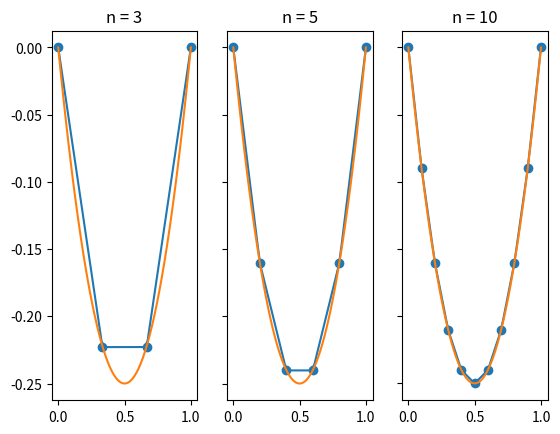
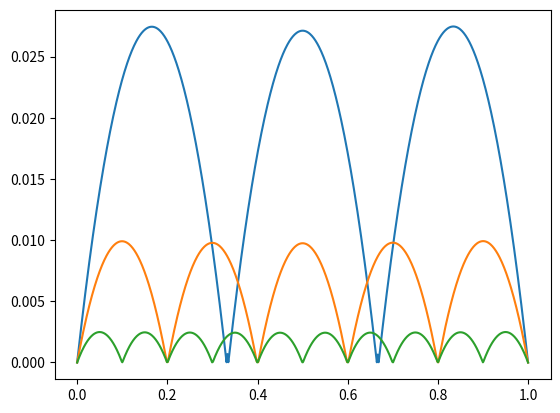

Source code (Python) for these figures, in order:
import numpy as np
import matplotlib.pyplot as plt
import math
import scipy.integrate as integrate

def simpsonIntg(f, x0, x1):
    """Do numeric intergral via Simpson's formula"""
    return (x1 - x0) * ((1.0/6) * f(x0) + (4.0/6) * f((x0 + x1) / 2) + (1.0/6) * f(x1))

def linearIntg(f, x0, x1):
    return (x1 - x0) * (0.5 * f(x0) + 0.5 * f(x1))

# Two point gauss integration
def gaussIntg(f, x0, x1):
    c1 = (x1 - x0) / 2
    c2 = (x1 + x0) / 2
    c3 = 1 / math.sqrt(3)
    c4 = -c3
    return c1 * f(c2 + c1 * c3) + c1 * f(c2 + c1 * c4)

def preciseIntg(f, x0, x1):
    res = integrate.quad(f, x0, x1)
    #print(f"Integrate from {x0} to {x1} yield {res[0]}, error={res[1]}")
    return res[0]

class PiecewiseQuadraticFEM:
    def __init__(self, intg: 'function'):
        """
        @param intg: Numerical integrater to use
        """
        self.numIntg = intg
        self.U = None

    def build_knots(self, n: int):
        """Build uniform knots in generation, total n+1 knots"""
        self.X = np.linspace(0, 1, num=n+1)
        self.n = n
        return self.X

    def psiDeriv(self, i):
        return lambda x, i=i: (-4.0 / ((self.X[i+1] - self.X[i]) ** 2)) * (2 * x - (self.X[i] + self.X[i+1])) if self.X[i] <= x <= self.X[i+1] else 0

    def phiDeriv(self, i):
        def compute(x, i):
            if self.X[i-1] <= x <= self.X[i]:
                h_i = self.X[i] - self.X[i-1]
                return (1.0 / (h_i ** 2)) * (4 * x - (3 * self.X[i-1] + self.X[i]))
            elif self.X[i] <= x <= self.X[i+1]:
                h_iP1 = self.X[i+1] - self.X[i]
                return (1.0 / (h_iP1 ** 2)) * (4 * x - (3 * self.X[i+1] + self.X[i]))
            else:
                return 0
        
        return lambda x, i=i: compute(x, i)

    def psi(self, i):
        return lambda x, i=i: (-4.0 / ((self.X[i+1] - self.X[i]) ** 2)) * (x-self.X[i]) * (x-self.X[i+1]) if self.X[i] <= x <= self.X[i+1] else 0

    def phi(self, i):
        def compute(x, i):
            if self.X[i-1] <= x <= self.X[i]:
                h_i = self.X[i] - self.X[i-1]
                return (2*x-self.X[i]-self.X[i-1])*(x-self.X[i-1])/(h_i ** 2)
            elif self.X[i] <= x <= self.X[i+1]:
                h_iP1 = self.X[i+1] - self.X[i]
                return (2*x-self.X[i]-self.X[i+1])*(x-self.X[i+1])/(h_iP1 ** 2)
            else:
                return 0
        
        return lambda x, i=i: compute(x, i)

    def phiphiDerivIntg(self, i, j, d):
        """Calculate \int_0^1 d(x) \phi'_i(x) \phi'_j(x) dx
        Here we use i = 1, ..., n
        """
        assert(i <= j)
        if j - i >= 2:
            return 0
        elif j - i == 1:
            # h_{j} = x_{j} - x_{j-1}
            h_j = self.X[j] - self.X[j-1]
            return self.numIntg(
                lambda x: d(x) * (1.0 / (h_j ** 2)) * (4 * x - (3 * self.X[i+1] + self.X[i])) * (1.0 / (h_j ** 2)) * (4 * x - (3 * self.X[j-1] + self.X[j])),
                self.X[i],
                self.X[i+1]
            )
        else:
            assert(i == j)
            h_j = self.X[j] - self.X[j-1]
            h_jP1 = self.X[j+1] - self.X[j]
            return self.numIntg(
                lambda x: d(x) * (1.0 / (h_j ** 2)) * (4 * x - (3 * self.X[j-1] + self.X[j])) * (1.0 / (h_j ** 2)) * (4 * x - (3 * self.X[j-1] + self.X[j])),
                self.X[j-1],
                self.X[j]
            ) + self.numIntg(
                lambda x: d(x) * (1.0 / (h_jP1 ** 2)) * (4 * x - (3 * self.X[j+1] + self.X[j])) * (1.0 / (h_jP1 ** 2)) * (4 * x - (3 * self.X[j+1] + self.X[j])),
                self.X[j],
                self.X[j+1]
            )

    def phipsiDerivIntg(self, i, j, d):
        """Calculate \int_0^1 d(x) \phi'_i(x) \psi'_j+1/2(x) dx
        Here we use i = 1, ..., n
        """
        assert(i <= j)
        if j - i >= 1:
            return 0
        else:
            assert(j == i)
            # right branch of phi'_i and psi'_j
            h_iP1 = self.X[i+1] - self.X[i]
            h_jP1 = self.X[j+1] - self.X[j]
            return self.numIntg(
                lambda x: d(x) * (1.0 / (h_iP1 ** 2)) * (4 * x - (3 * self.X[i+1] + self.X[i])) * (-4.0 / (h_jP1 ** 2)) * (2 * x - (self.X[j] + self.X[j+1])),
                self.X[i],
                self.X[i+1]
            )

    def psiphiDerivIntg(self, i, j, d):
        """Calculate \int_0^1 d(x) \psi'_i+1/2(x) \phi'_j(x) dx
        Here we use i = 1, ..., n
        """
        assert(i <= j)
        if j - i >= 2:
            return 0
        elif j - i == 1:
            # whole branch of psi and left branch of phi
            h_iP1 = self.X[i+1] - self.X[i]
            h_j = self.X[j] - self.X[j-1]
            return self.numIntg(
                lambda x: d(x) * (-4.0 / (h_iP1 ** 2)) * (2 * x - (self.X[i] + self.X[i+1])) * (1.0 / (h_j ** 2)) * (4 * x - (3 * self.X[j-1] + self.X[j])),
                self.X[i],
                self.X[i+1]
            )
        else:
            assert(False)


    def phiphiIntg(self, i, j, c):
        """
        Calculate \int_0^1 c(x) \phi_i(x) \phi_j(x) dx
        Here we use i = 1, ..., n
        """
        assert(j >= i)
        if j - i >= 2:
            return 0
        elif j - i == 1:
            h_iP1 = self.X[i+1] - self.X[i]
            h_j = self.X[j] - self.X[j-1]
            return self.numIntg(
                lambda x: c(x) * (1.0 / (h_iP1 ** 2)) * ((2*x-self.X[i]-self.X[i+1]) * (x-self.X[i+1])) * (1.0 / (h_j ** 2)) * ((2*x-self.X[j]-self.X[j-1]) * (x-self.X[j-1])),
                self.X[i],
                self.X[i+1]
            )
        else:
            assert(j == i)

        
    def phipsiIntg(self, i, j, c):
        """
        Calculate \int_0^1 c(x) \phi_i(x) \psi_j+1/2(x) dx
        Here we use i = 1, ..., n
        """


    def psiphiIntg(self, i, j, c):
        """
        Calculate \int_0^1 c(x) \psi_i+1/2(x) \phi_j(x) dx
        Here we use i = 1, ..., n
        """
        
    def phiFIntg(self, i, f):
        """
        Calculate \int_0^1 f(x) \phi_i(x) dx
        Here we use i = 1, ..., n-1
        """

    def psiFIntg(self, i, f):
        """
        Calculate \int_0^1 f(x) \psi_i+1/2(x) dx
        Here we use i = 1, ..., n
        """

    def solve(self, f: 'function', c: 'function', d: 'function'):
        """Solve using V_{h1} finite element space
        
        Uses n+1 knots in total, namely 0, ..., n
        and we have n-1 basis functions in total
        """
        X = self.X
        n = self.n

        # Check x
        assert(len(X) == n + 1)

        # Build K
        K = np.ndarray((n-1, n-1), dtype=np.double)
        for i in range(0, n-1):
            for j in range(i, n-1):
                iPhi = (i % 2 != 0)
                jPhi = (j % 2 != 0)
                if iPhi and jPhi:
                    iPhiIdx = (i+1) / 2
                    jPhiIdx = (j+1) / 2
                    K[j, i] = K[i, j] = self.phiphiIntg(iPhiIdx, jPhiIdx, c) + self.phiphiDerivIntg(iPhiIdx, jPhiIdx, d)
                elif iPhi and not jPhi:
                    iPhiIdx = (i+1) / 2
                    jPsiIdx = j / 2
                    K[j, i] = K[i, j] = self.phipsiIntg(iPhiIdx, jPsiIdx, c) + self.phipsiDerivIntg(iPhiIdx, jPsiIdx, d)
                elif jPhi and not iPhi:
                    iPsiIdx = i / 2
                    jPhiIdx = (j+1) / 2
                    K[j, i] = K[i, j] = self.psiphiIntg(iPsiIdx, jPhiIdx, c) + self.psiphiDerivIntg(iPsiIdx, jPhiIdx, d)
                else:
                    assert((not iPhi) and (not jPhi))
                    iPsiIdx = i / 2
                    jPsiIdx = j / 2
                    K[j, i] = K[i, j] = self.psipsiIntg(iPsiIdx, jPsiIdx, c) + self.psipsiDerivIntg(iPsiIdx, jPsiIdx, d)
                
                # clear everything to avoid mistake
                iPhiIdx = jPhiIdx = iPsiIdx = jPsiIdx = None
        
        np.set_printoptions(precision=3, linewidth=150)
        print(K)

        # Build F
        F = np.zeros((n-1, ), dtype=np.double)
        for i in range(0, n-1):
            F[i] = self.phiFIntg(i, f)
        
        print(F)

        # np.linalg.solve() uses _gesv LAPACK routines
        # which uses LU factorization indeed
        self.U = np.linalg.solve(K, F)

        # Check result
        chk = K @ self.U
        assert(np.allclose(chk, F))

        return self.U

class PiecewiseLinearFEM:
    def __init__(self, intg: 'function'):
        """
        @param intg: Numerical integrater to use
        """
        self.numIntg = intg
        self.U = None

    def build_knots(self, n: int):
        """Build uniform knots in generation, total n+1 knots"""
        self.X = np.linspace(0, 1, num=n+1)
        self.n = n
        return self.X

    def phiDerivIntg(self, i, j, d):
        """Calculate \int_0^1 d(x) \phi'_i(x) \phi'_j(x) dx
        Here we use i = 0, ..., n-2, as opposed to what we use in the document (starting from 1)
        """
        assert(i <= j)
        if j - i >= 2:
            return 0
        elif j - i == 1:
            return self.numIntg(
                lambda x: d(x) * (1.0 / (self.X[i+1] - self.X[i+2])) * (1.0 / (self.X[j+1] - self.X[j])),
                self.X[i+1],
                self.X[j+1]
            )
        else:
            assert(j == i)
            return self.numIntg(
                lambda x: d(x) * (1.0 / (self.X[i+1] - self.X[i])) * (1.0 / (self.X[i+1] - self.X[i])),
                self.X[i],
                self.X[i+1]
            ) + self.numIntg(
                lambda x: d(x) * (1.0 / (self.X[i+1] - self.X[i+2])) * (1.0 / (self.X[i+1] - self.X[i+2])),
                self.X[i+1],
                self.X[i+2]
            )
        

    def phiIntg(self, i, j, c):
        """
        Calculate \int_0^1 c(x) \phi_i(x) \phi_j(x) dx
        Here we use i = 0, ..., n-2, as opposed to what we use in the document (starting from 1)
        """
        assert(i <= j)
        if j - i >= 2:
            return 0
        elif j - i == 1:
            return self.numIntg(
                lambda x: c(x) * ((self.X[i+2] - x) / (self.X[i+2] - self.X[i+1])) * ((x - self.X[j]) / (self.X[j+1] - self.X[j])),
                self.X[i+1],
                self.X[j+1]
            )
        else:
            assert(j == i)
            return self.numIntg(
                lambda x: c(x) * ((x - self.X[i]) / (self.X[i+1] - self.X[i])) * ((x - self.X[i]) / (self.X[i+1] - self.X[i])),
                self.X[i],
                self.X[i+1]
            ) + self.numIntg(
                lambda x: c(x) * ((self.X[i+2] - x) / (self.X[i+2] - self.X[i+1])) * ((self.X[i+2] - x) / (self.X[i+2] - self.X[i+1])),
                self.X[i+1],
                self.X[i+2]
            )

    def phiFIntg(self, i, f):
        """
        Calculate \int_0^1 f(x) \phi_i(x) dx
        Here we use i = 0, ..., n-2, as opposed to what we use in the document (starting from 1)
        """
        return self.numIntg(
            lambda x: f(x) * (x - self.X[i]) / (self.X[i+1] - self.X[i]),
            self.X[i],
            self.X[i+1]
        ) + self.numIntg(
            lambda x: f(x) * (self.X[i+2] - x) / (self.X[i+2] - self.X[i+1]),
            self.X[i+1],
            self.X[i+2]
        )

    def solve(self, f: 'function', c: 'function', d: 'function'):
        """Solve using V_{h1} finite element space
        
        Uses n+1 knots in total, namely 0, ..., n
        and we have n-1 basis functions in total
        """
        X = self.X
        n = self.n

        # Check x
        assert(len(X) == n + 1)

        # Build K
        K = np.ndarray((n-1, n-1), dtype=np.double)
        for i in range(0, n-1):
            for j in range(i, n-1):
                K[j, i] = K[i, j] = self.phiIntg(i, j, c) + self.phiDerivIntg(i, j, d)
        
        np.set_printoptions(precision=3, linewidth=150)
        print(K)

        # Build F
        F = np.zeros((n-1, ), dtype=np.double)
        for i in range(0, n-1):
            F[i] = self.phiFIntg(i, f)
        
        print(F)

        # np.linalg.solve() uses _gesv LAPACK routines
        # which uses LU factorization indeed
        self.U = np.linalg.solve(K, F)

        # Check result
        chk = K @ self.U
        assert(np.allclose(chk, F))

        return self.U
    
    def genSample(self, n):
        T = np.linspace(0, 1, n)
        res = np.zeros((n,), dtype=np.double)
        h = self.X[1] - self.X[0]
        for i in range(0, n):
            t = T[i]
            gridCoord = t / h
            leftEndpoint = math.floor(gridCoord)
            rightEndpoint = math.ceil(gridCoord)

            if leftEndpoint > 0 and leftEndpoint < self.n:
                # right arm of left nodal basis
                res[i] += self.U[leftEndpoint - 1] * ((self.X[leftEndpoint + 1] - t) / h)

            if rightEndpoint > 0 and rightEndpoint < self.n and leftEndpoint != rightEndpoint:
                # left arm of right nodal basis
                res[i] += self.U[rightEndpoint - 1] * ((t - self.X[rightEndpoint - 1]) / h)
        
        return (T, res)

    def plot(self, n, ax):
        T = self.X
        res = np.zeros((self.n+1,), dtype=np.double)
        for i in range(0, self.n + 1):
            if i == 0 or i == self.n:
                res[i] = 0
            else:
                res[i] = self.U[i - 1]

        ax.scatter(T, res)

        # only works for uniform spacing
        T, res = self.genSample(n)
        ax.plot(T, res)

def plot_ref(ax, ref_func):

    x = np.linspace(0, 1, 100)
    ref = [val for val in map(ref_func, x)]

    ax.plot(x, ref)

def evaluate():
    f = lambda x: x*(x-1)*(x**2+1) - 2*(math.sin(x) + 2) - (2*x-1) * math.cos(x)
    #f = lambda x: - math.sin(2*x + 1) - 2 * (2 + math.sin(x)) + (x-1) *x* (x**2+1)
    d = lambda x: math.sin(x) + 2
    c = lambda x: x**2 + 1
    ref_func = lambda x: x * (x-1)

    errs = []
    #n_list = [3, 5, 10, 20, 40, 80]
    n_list = [3, 5, 10]
    fig, axs = plt.subplots(1, len(n_list))
    for idx, n in enumerate(n_list):
        linearFEM = PiecewiseLinearFEM(gaussIntg)
        linearFEM.build_knots(n)
        linearFEM.solve(f, c, d)

        axs[idx].set(title=f'n = {n}')
        linearFEM.plot(50, axs[idx])
        plot_ref(axs[idx], ref_func)

        # calculate error w.r.t true value
        err_samples = 1000
        T, res = linearFEM.genSample(err_samples)
        resReal = np.zeros((err_samples,),dtype=np.double)
        for i in range(0, err_samples):
            resReal[i] = ref_func(T[i])

        err = np.abs(resReal - res)
        errs.append(err)

        err_L1 = 0
        err_Linf = 0
        for i in range(1, err_samples):
            h = T[i] - T[i-1]
            # integrate using trapz scheme
            err_L1 += h * abs(0.5 * err[i] + 0.5 * err[i-1])
            if err_Linf < abs(err[i]):
                err_Linf = abs(err[i])
        
        print(f"linear n={n}, err_L1: {err_L1}, err_Linf: {err_Linf}")
    
    for ax in axs.flat:
        ax.label_outer()
    plt.show()

    fig, ax = plt.subplots()
    for err in errs:
        ax.plot(T, err)
    plt.show()


if __name__ == '__main__':
    #plot_ref()
    evaluate()